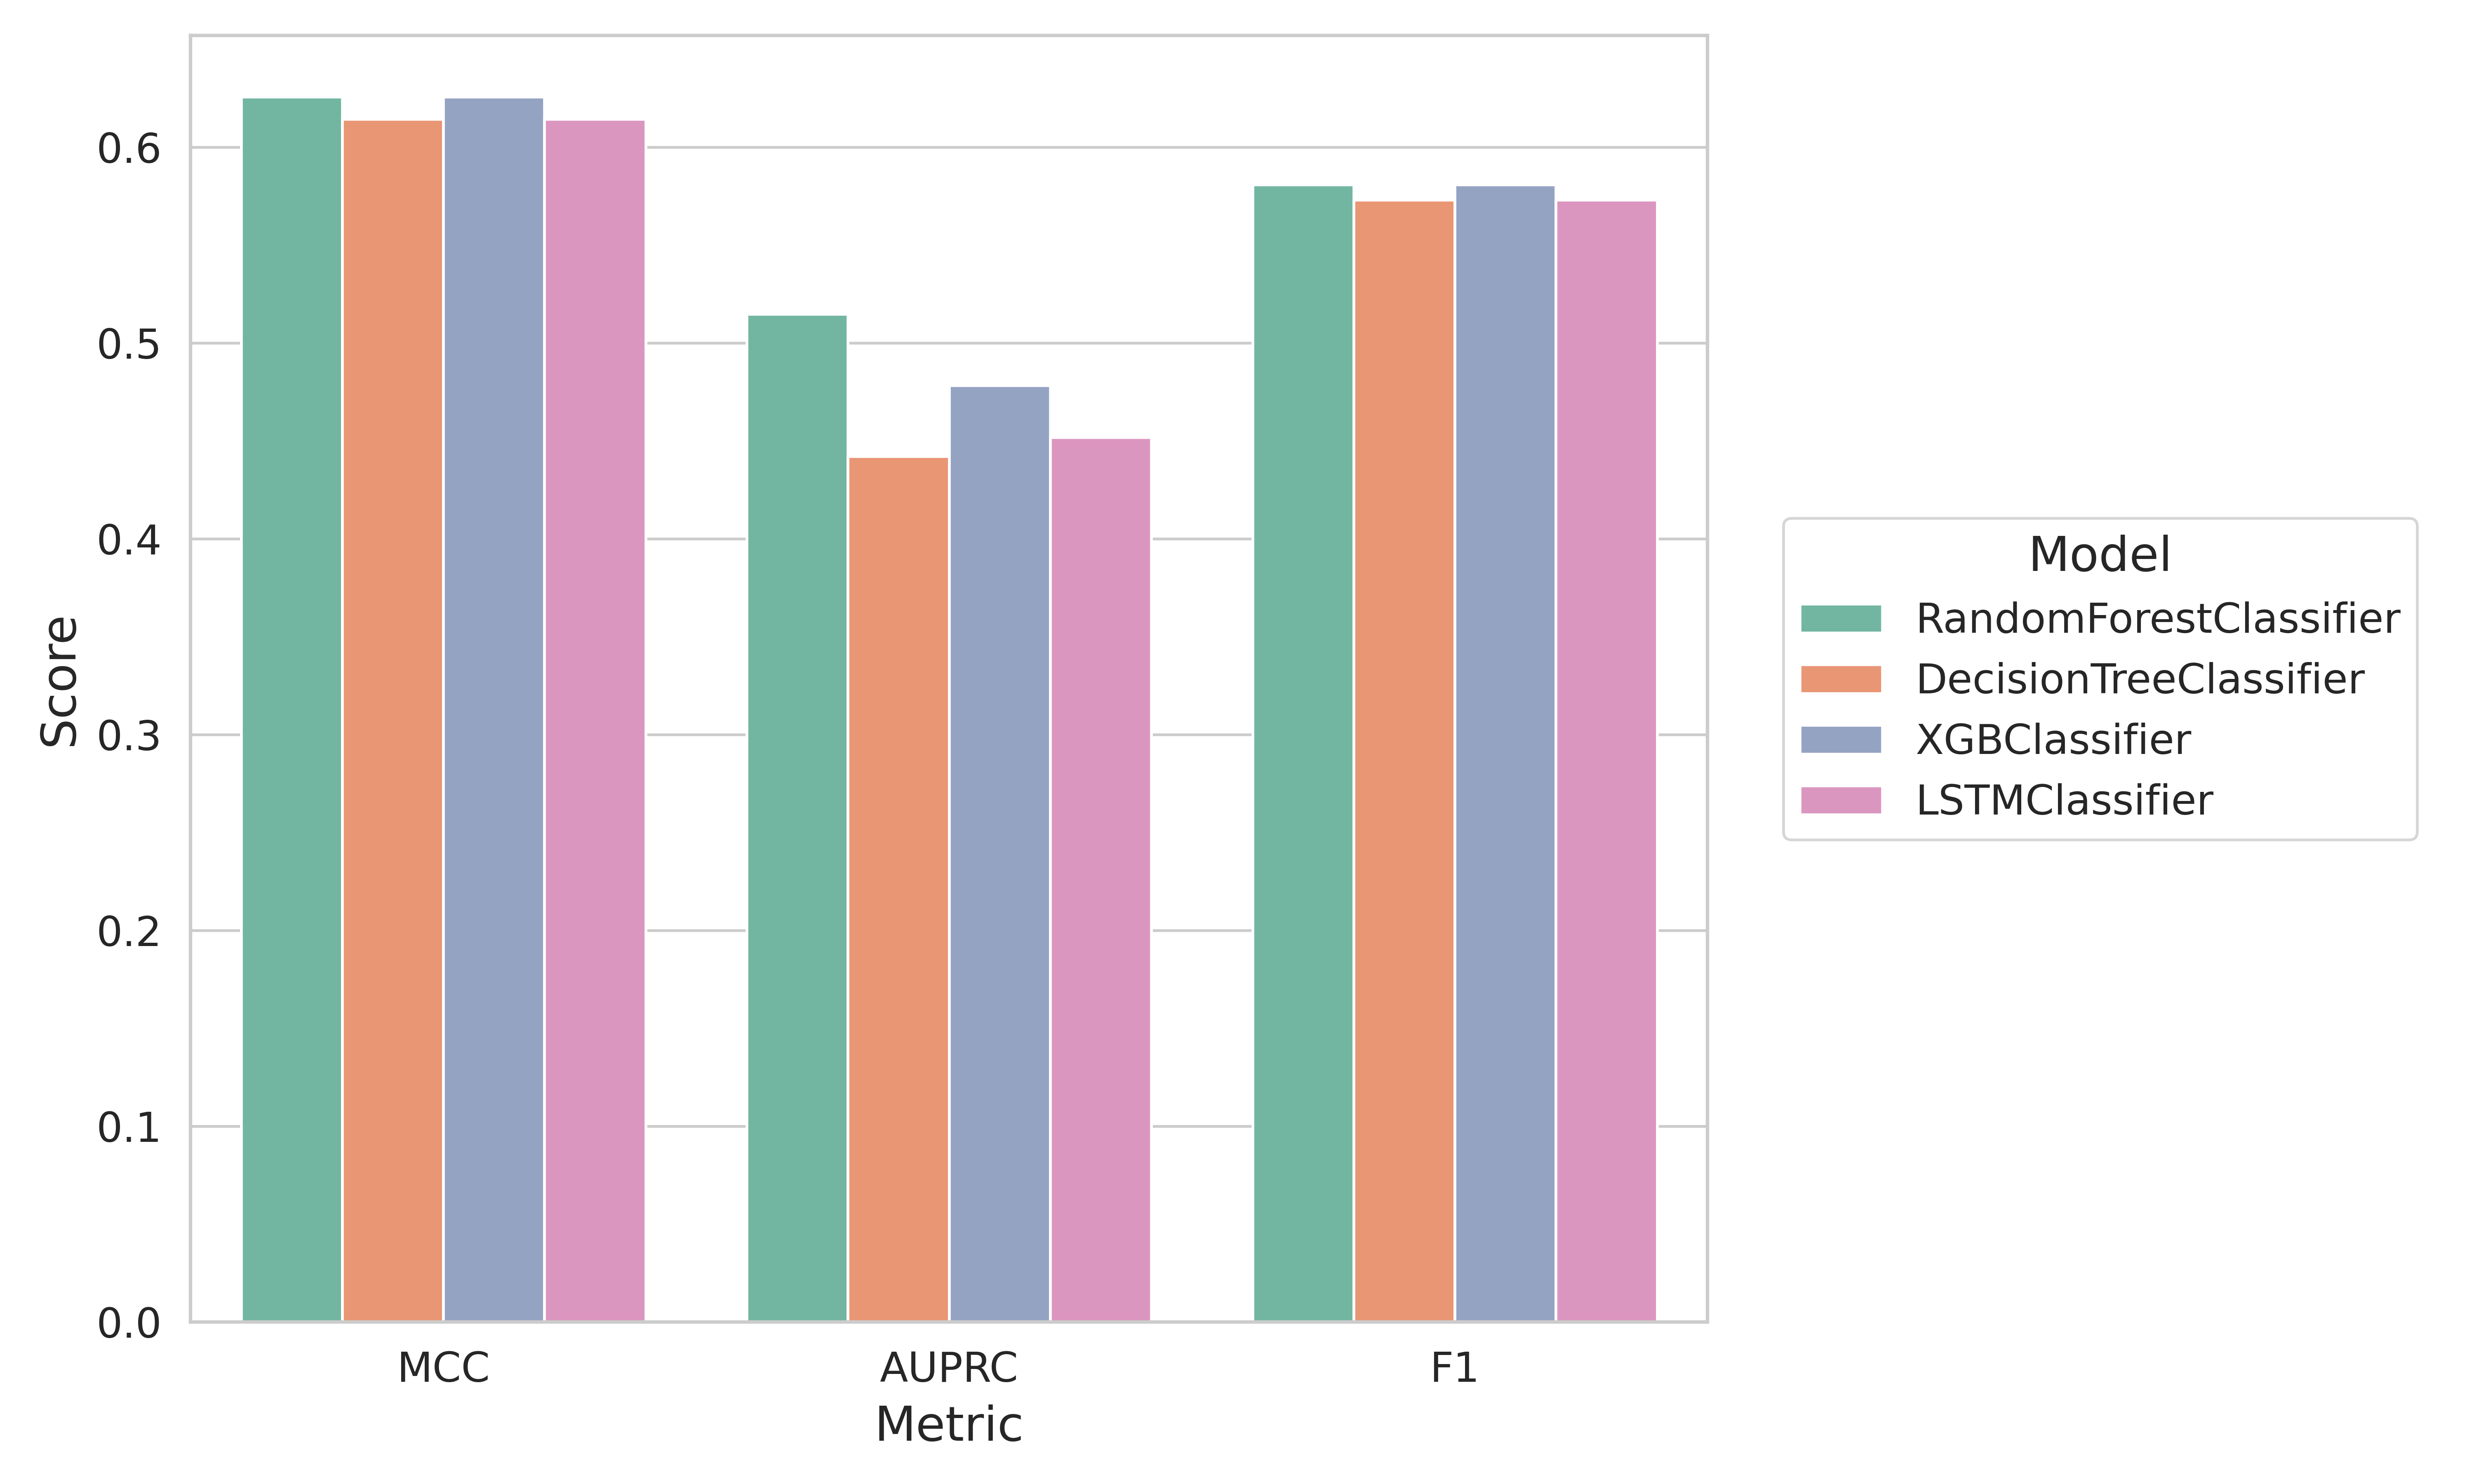

The data file committed next to this chart (first rows):
model_name, MCC, AUPRC, F1
RandomForestClassifier, 0.6257, 0.5148, 0.581
DecisionTreeClassifier, 0.6144, 0.4421, 0.5731
XGBClassifier, 0.6257, 0.4783, 0.581
LSTMClassifier, 0.6144, 0.4518, 0.5731
best_model, RandomForestClassifier, RandomForestClassifier, RandomForestClassifier
